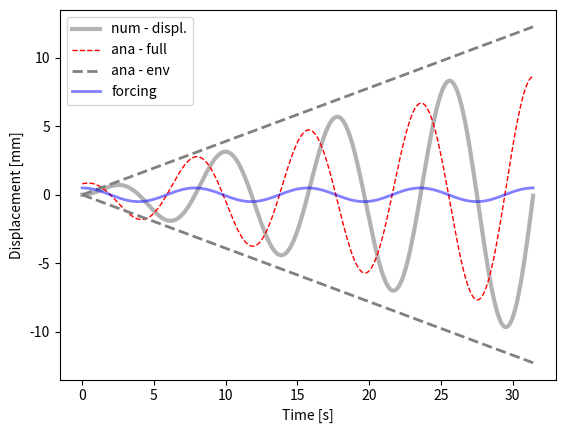

Here is the Python script that generated this plot:
# -*- coding: utf-8 -*-

"""

solve second order, non-homogeneous ODE: undamped harmonic oscillator

- compare analytical and numerical

ODE: my''(t) + gy'(t) + ky(t) = f(t)
        w0**2 = k/m

ana. solution:
    y(t) = F/( (2*w0**2)*sin(w0*t)


    TODO - compare Euler and Runge-Kutta

"""
from __future__ import division

import matplotlib.pyplot as plt
import numpy as np

#-------------------------------0----------------------------------------
#                   fct. defintion
#------------------------------------------------------------------------
def num_sol( at, y0, par):
    """
    - solve second order ODE for forced, undamped oscillation by solving two first order ODEs
       ODE:  y''(t) + ky(t) = f(t)
                              f(t) = F*cos(w*t)
    :param y0:         - IC
    :param at  :       - time vector
    :param par :       - dictionary with fct parameters
    :return: ay_hat    - forward Euler
             ay_hat_rk = 4th order runge kutta
    """
    nSteps    = at.shape[0]
    # create vectors for displacement and velocity
    au_hat    = np.zeros( nSteps)
    av_hat    = np.zeros( at.shape[0])
    # set initial conditions
    au_hat[0] = y0[1]
    av_hat[0] = y0[1]
    for i in range( nSteps-1):
        # forward Euler or Runge Kutta
        fn1 = av_hat[i]
        fn2 = -dPar['w0']**2*au_hat[i] + dPar['F']*np.cos( dPar['w']*at[i]) #here we have to add the second half because it part of the ODE funtion/ there is a force acting on the oscillation
        # euler formula: y[n+1] = y[n] + fn*h
        au_hat[i+1] = au_hat[i] + fn1*dPar['h']
        av_hat[i+1] = av_hat[i] + fn2*dPar['h']

    return au_hat, av_hat

#-------------------------------1----------------------------------------
#                   params, files, dir
#------------------------------------------------------------------------
dPar = {#frequencies
        'w0' :   .8, #= sqrt(k/m) --> natural frequency
        'w'  :   .8, # --> frequency of forcing function
        # forcing function
        'F'  : 0.5, #20,
        # initial conditions for displ. and velocity
        'y01' : 0, 'y02' : 0,
        # time stepping
        'h'  : 1e-2,
        'tStart' : 0,
        'tStop'  : 10*np.pi,}
'''
Part g:if w0 ~ w then the oscillating system distance (line of k- which is gray)
        will continue to increase in oscillation always staying near the "envelope" line--- always next to it but never going out of its bounds
'''
#--------------------------------2---------------------------------------
#                      analytical solution
#------------------------------------------------------------------------
a_t = np.arange( dPar['tStart'], dPar['tStop']+dPar['h'], dPar['h'])
# forcing function
fct_t     = dPar['F']*np.cos(dPar['w']*a_t) #used the provided force function
# :TODO  - write down the analyitcal soltuion
ay_ana1   = (dPar['F']*a_t*np.cos(dPar['w0']*a_t)/2)+ dPar['w0']*np.cos(dPar['w0']* a_t) #calculated the derivative of the functin provided in the hw and inputed here
# envelope
preFacAna = (dPar['F']/ (2*dPar['w0']**2))#*np.sin(dPar['w0']*a_t)--- once again commented out the trig part because we only need the factor portion
ay_ana2   = preFacAna * a_t

#--------------------------------3---------------------------------------
#                      numerical solutions
#------------------------------------------------------------------------
aU_num, aV_num = num_sol(  a_t, [dPar['y01'], dPar['y02']], dPar)

#--------------------------------4---------------------------------------
#                            plots
#------------------------------------------------------------------------
plt.figure(1)
ax = plt.subplot( 111) #plt.axes( [.12, .12, .83, .83])
# plot the numerical approximation
ax.plot( a_t, aU_num ,'k-', lw = 3, alpha = .3, label = 'num - displ.') #used aU_num because we want the numerical displacement
# analytical solution and envelope fct.
ax.plot( a_t,  ay_ana1, 'r--', lw = 1, label = 'ana - full')
ax.plot( a_t,  ay_ana2,  '--', color = '.5', lw = 2, label = 'ana - env')
ax.plot( a_t,  -ay_ana2, '--', color = '.5', lw = 2)
ax.plot( a_t, fct_t, 'b-', lw = 2, alpha = .5, label ='forcing')
ax.set_xlabel( 'Time [s]')
ax.set_ylabel( 'Displacement [mm]')
ax.legend( loc = 'upper left')
plt.show()
'''
Part J
No it is not realistic when w0 ~ w because then we would not be assuming that force and displacement are linear.
In reality the change in displacement and the force will not be completely linear and there will be 
many other forces acting upon the objects which we are not taking into account here in this problem.
'''
